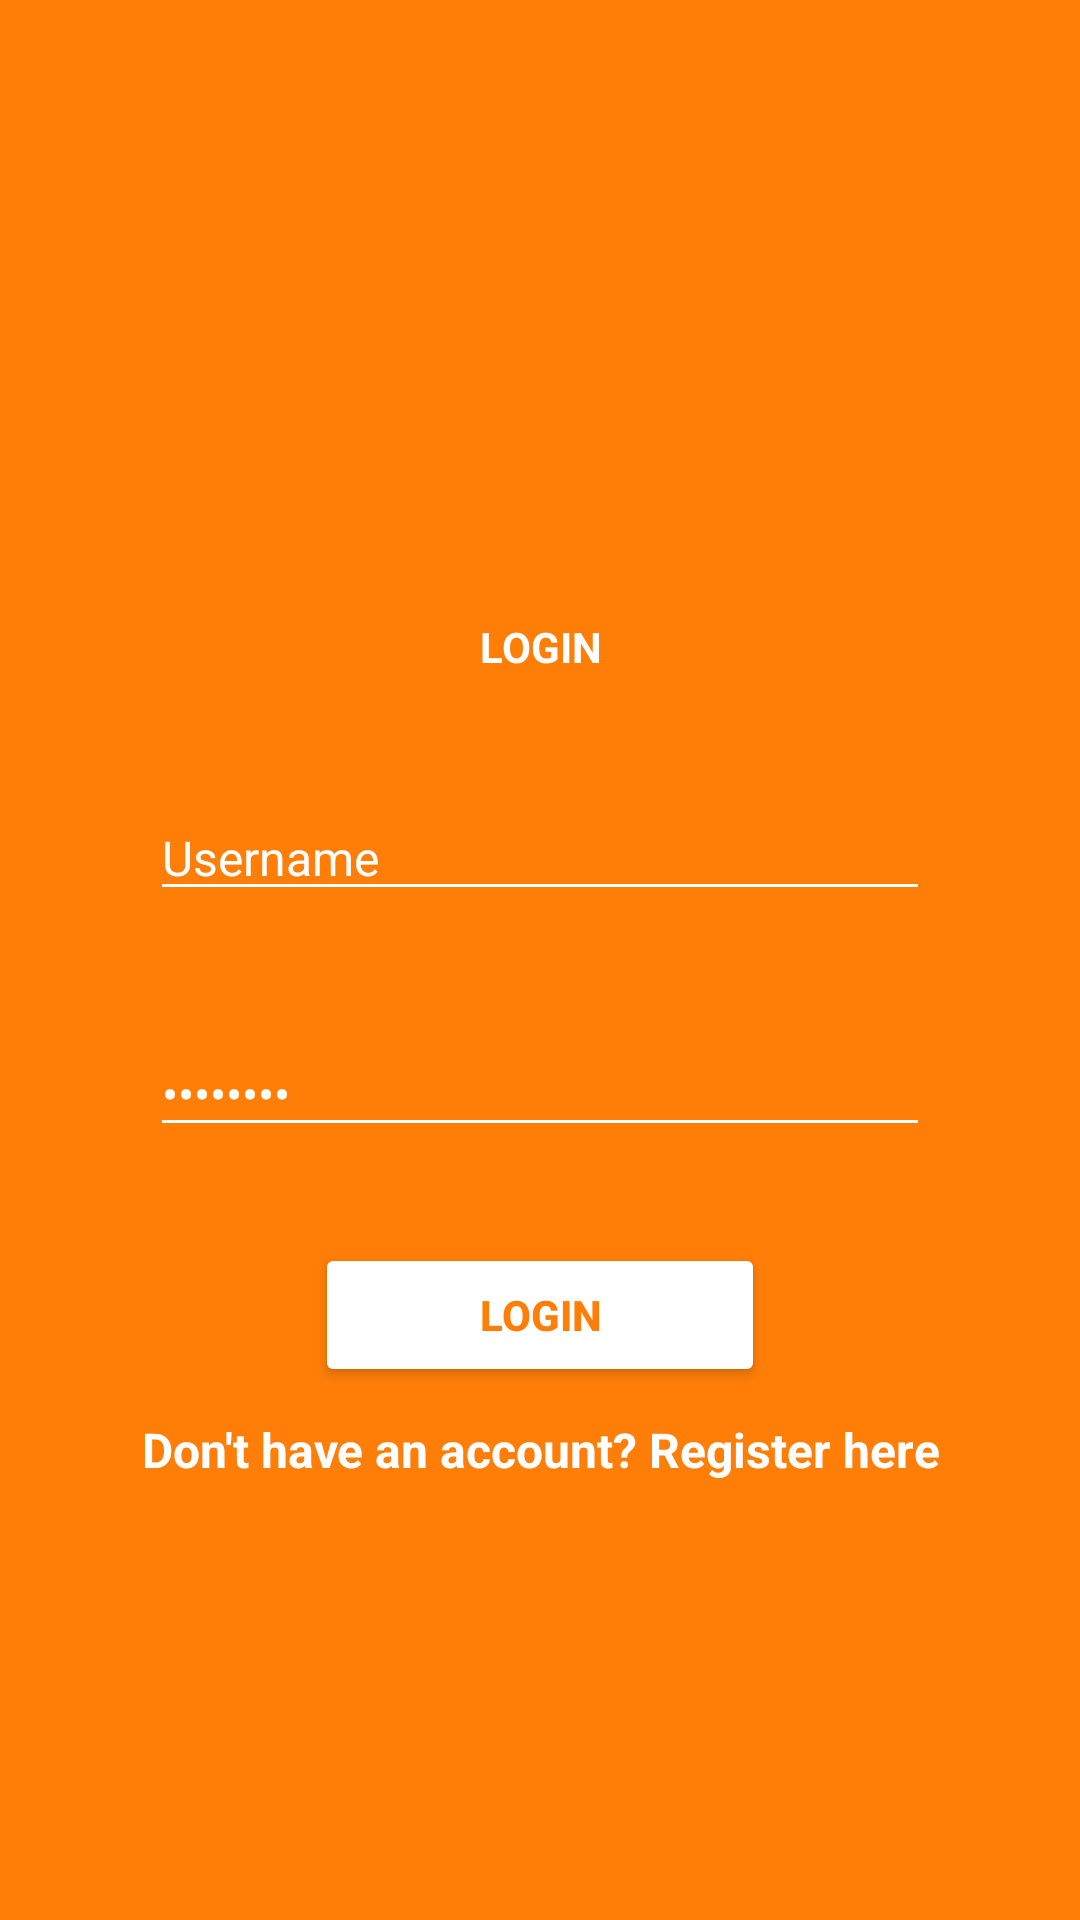

Produce the Android XML layout that renders to this screen, including the resource entries it uses.
<!-- AndroidManifest.xml: application theme Theme.Project2611 -->
<!-- res/layout/activity_login.xml -->
<?xml version="1.0" encoding="utf-8"?>
<LinearLayout xmlns:android="http://schemas.android.com/apk/res/android"
    xmlns:app="http://schemas.android.com/apk/res-auto"
    xmlns:tools="http://schemas.android.com/tools"
    android:layout_width="match_parent"
    android:layout_height="match_parent"
    tools:context=".LoginActivity"
    android:orientation="vertical"
    android:background="#FE7E07">

    <ImageView
        android:id="@+id/imageView3"
        android:layout_width="match_parent"
        android:layout_height="140dp"
        android:layout_marginTop="50dp"
        app:srcCompat="@drawable/read" />

    <TextView
        android:id="@+id/textView"
        android:layout_width="match_parent"
        android:layout_height="wrap_content"
        android:text="LOGIN"
        android:textAlignment="center"
        android:textColor="@color/white"
        android:textStyle="bold"
        android:layout_marginTop="16dp"/>

    <EditText
        android:id="@+id/EditTextUsername"
        android:layout_width="match_parent"
        android:layout_height="wrap_content"
        android:ems="10"
        android:inputType="text"
        android:text="Username"
        android:textColor="@color/white"
        android:textSize="16sp"
        android:layout_marginTop="40dp"
        android:layout_marginLeft="50dp"
        android:layout_marginRight="50dp"
        android:backgroundTint="@color/white"/>

    <EditText
        android:id="@+id/editTextTextPassword"
        android:layout_width="match_parent"
        android:layout_height="wrap_content"
        android:ems="10"
        android:inputType="textPassword"
        android:text="Password"
        android:textColor="@color/white"
        android:textSize="16sp"
        android:layout_marginTop="40dp"
        android:layout_marginLeft="50dp"
        android:layout_marginRight="50dp"
        android:backgroundTint="@color/white"/>

    <Button
        android:id="@+id/buttonLogin"
        android:layout_width="150dp"
        android:layout_height="wrap_content"
        android:text="Login"
        android:textColor="#FE7E07"
        android:textStyle="bold"
        android:layout_gravity="center"
        android:backgroundTint="@color/white"
        android:layout_marginTop="32dp"/>

    <TextView
        android:id="@+id/textRegister"
        android:layout_width="match_parent"
        android:layout_height="wrap_content"
        android:text="Don't have an account? Register here"
        android:textSize="16sp"
        android:textStyle="bold"
        android:textAlignment="center"
        android:textColor="@color/white"
        android:layout_marginTop="10dp"/>

</LinearLayout>
<!-- resources referenced by this layout -->
<resources>
  <style name="Theme.Project2611" parent="Base.Theme.Project2611" />
  <style name="Base.Theme.Project2611" parent="Theme.Material3.DayNight.NoActionBar">
          
          
      </style>
  <!-- not gathered from this repository: default colours our renderer supplied (Android Studio template values) -->
  <color name="white">#FFFFFFFF</color>
</resources>
